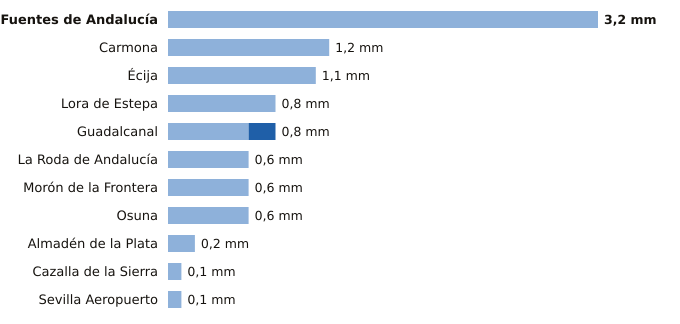

The file beside this chart, header and first rows:
estacion, provincia, indicativo, mm_6_dias_anteriores, mm_hoy, mm_7_dias, horas_de_hoy
Fuentes de Andalucía, Sevilla, 5656, 3.2, 0.0, 3.2, 5
Carmona, Sevilla, 5702X, 1.2, 0.0, 1.2, 5
Écija, Sevilla, 5641X, 1.1, 0.0, 1.1, 6
Lora de Estepa, Sevilla, 5612X, 0.8, 0.0, 0.8, 5
Guadalcanal, Sevilla, 5726X, 0.6, 0.2, 0.8, 6
La Roda de Andalucía, Sevilla, 5612B, 0.6, 0.0, 0.6, 6
Morón de la Frontera, Sevilla, 5796, 0.6, 0.0, 0.6, 6
Osuna, Sevilla, 5998X, 0.6, 0.0, 0.6, 5
Almadén de la Plata, Sevilla, 5733X, 0.2, 0.0, 0.2, 5
Cazalla de la Sierra, Sevilla, 5704B, 0.1, 0.0, 0.1, 6
Sevilla Aeropuerto, Sevilla, 5783, 0.1, 0.0, 0.1, 6
